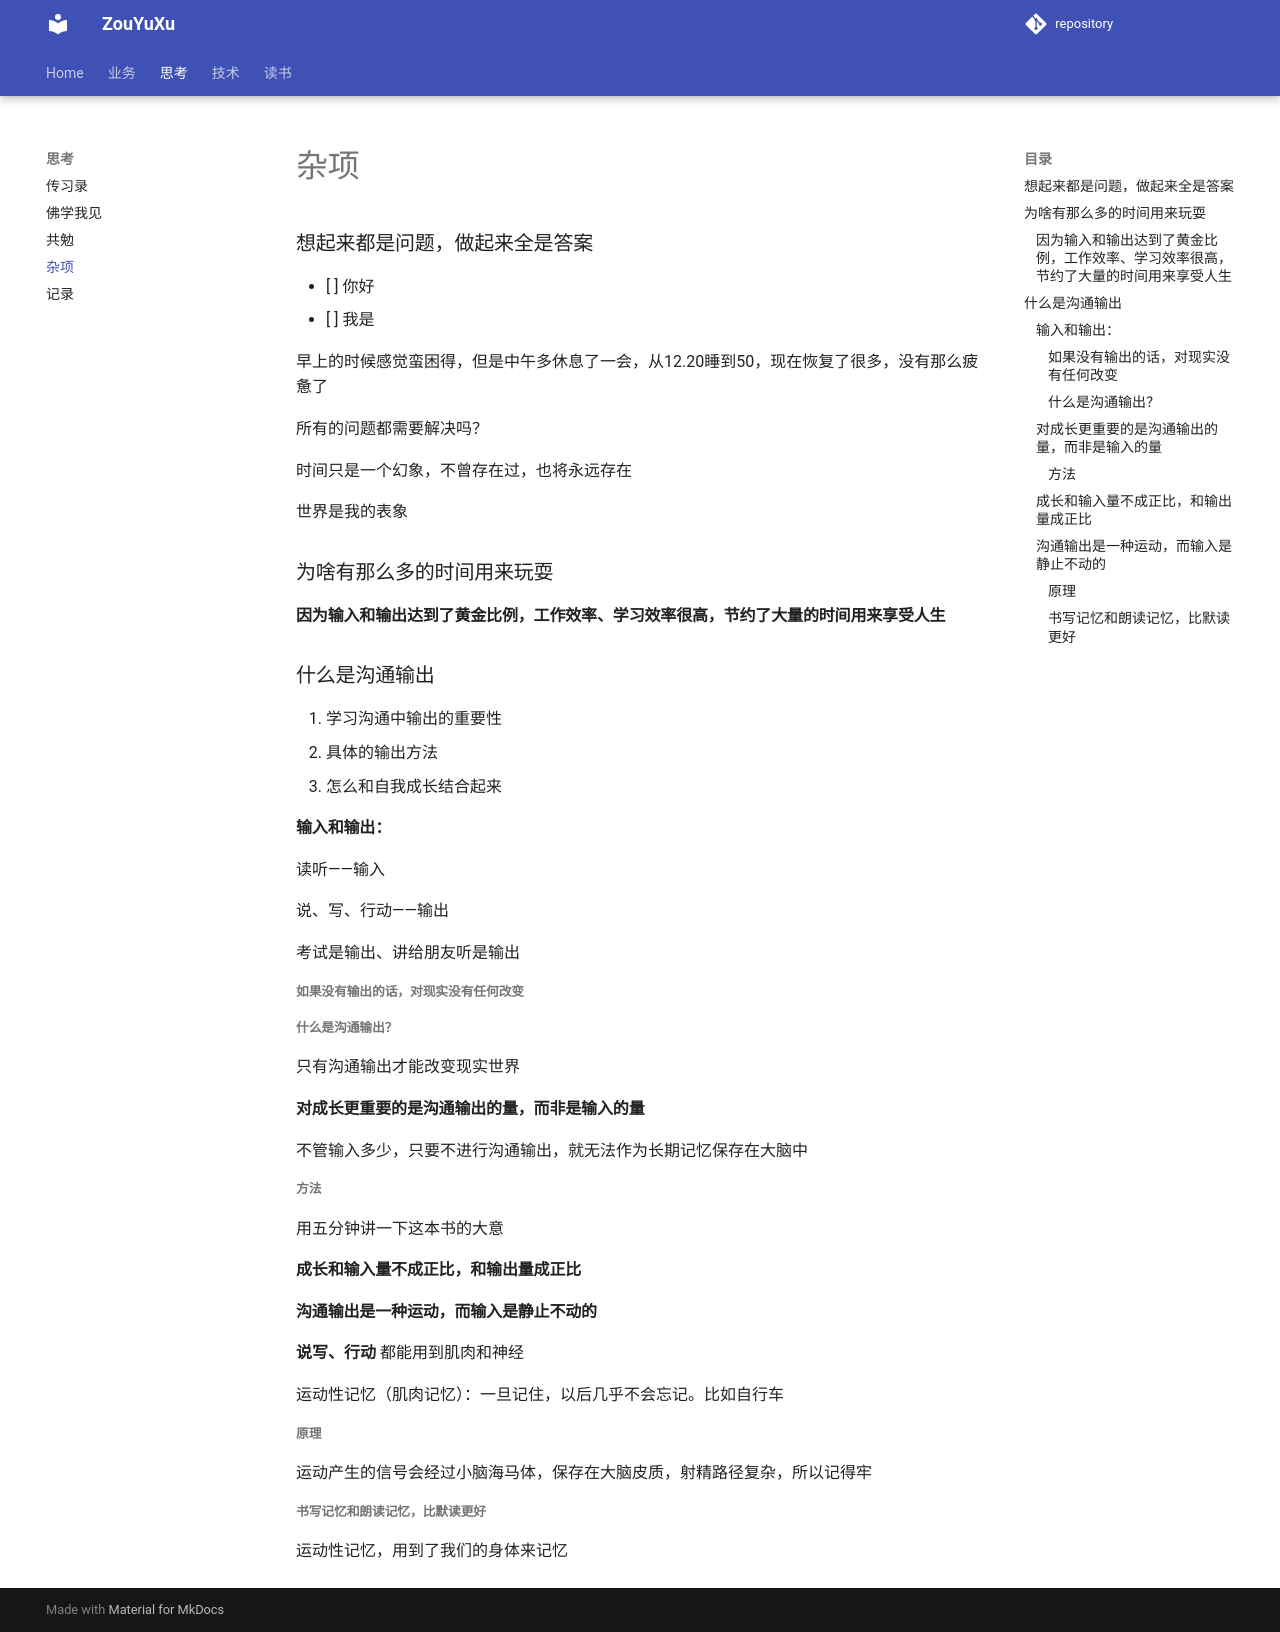

repository: ZouYuxu/zouyuxu.github.io · page: 思考/杂项/index.html · generator: mkdocs

### 想起来都是问题，做起来全是答案

* [ ]  你好
* [ ]  我是

早上的时候感觉蛮困得，但是中午多休息了一会，从12.20睡到50，现在恢复了很多，没有那么疲惫了

所有的问题都需要解决吗？

时间只是一个幻象，不曾存在过，也将永远存在

世界是我的表象

### 为啥有那么多的时间用来玩耍

#### 因为输入和输出达到了黄金比例，工作效率、学习效率很高，节约了大量的时间用来享受人生

### 什么是沟通输出

1. 学习沟通中输出的重要性
2. 具体的输出方法
3. 怎么和自我成长结合起来

#### 输入和输出：

读听——输入

说、写、行动——输出

考试是输出、讲给朋友听是输出

##### 如果没有输出的话，对现实没有任何改变

##### 什么是沟通输出？

只有沟通输出才能改变现实世界

#### 对成长更重要的是沟通输出的量，而非是输入的量

不管输入多少，只要不进行沟通输出，就无法作为长期记忆保存在大脑中

##### 方法

用五分钟讲一下这本书的大意

#### 成长和输入量不成正比，和输出量成正比

#### 沟通输出是一种运动，而输入是静止不动的

**说写、行动** 都能用到肌肉和神经

运动性记忆（肌肉记忆）：一旦记住，以后几乎不会忘记。比如自行车

##### 原理

运动产生的信号会经过小脑海马体，保存在大脑皮质，射精路径复杂，所以记得牢

##### 书写记忆和朗读记忆，比默读更好

运动性记忆，用到了我们的身体来记忆
